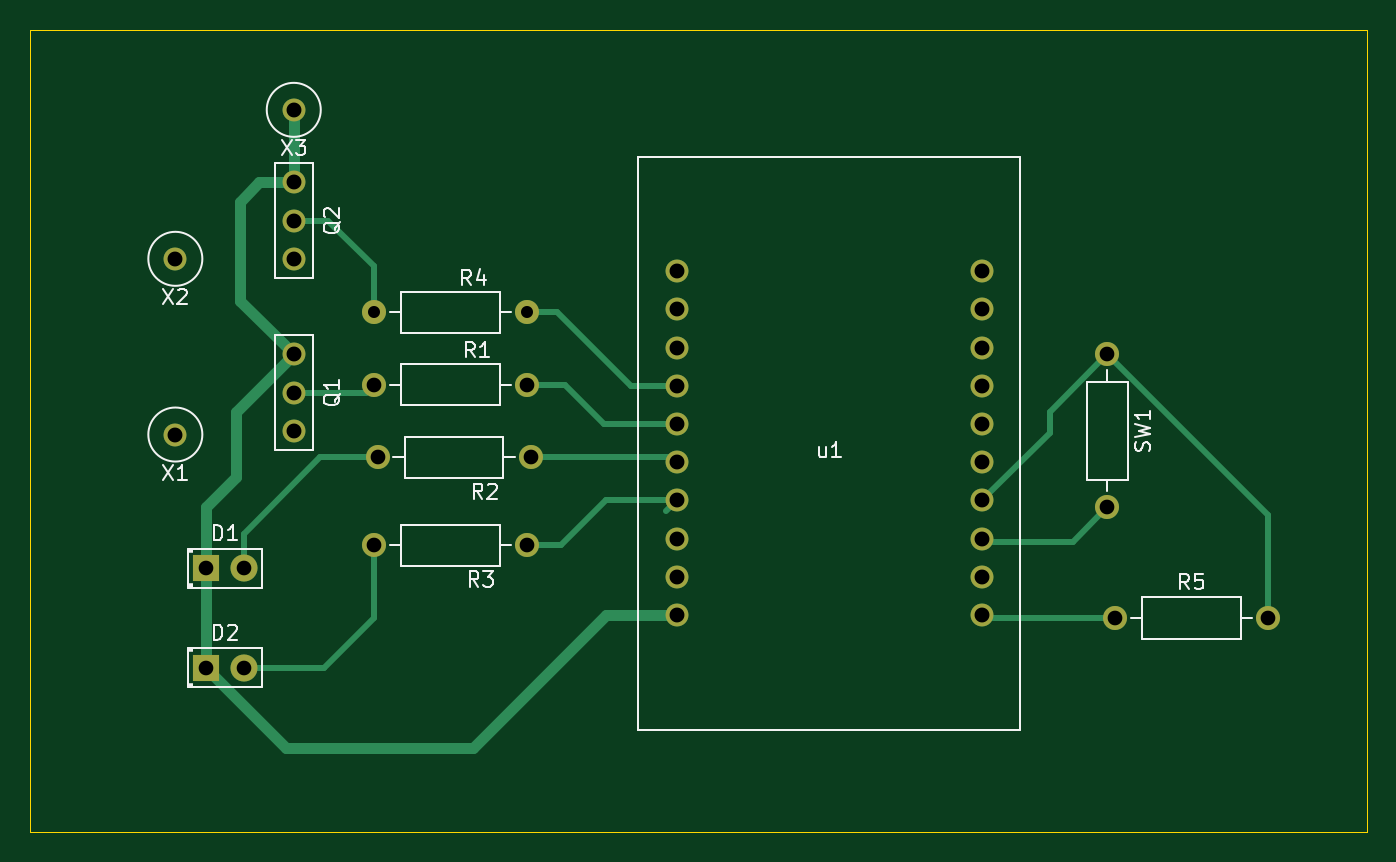
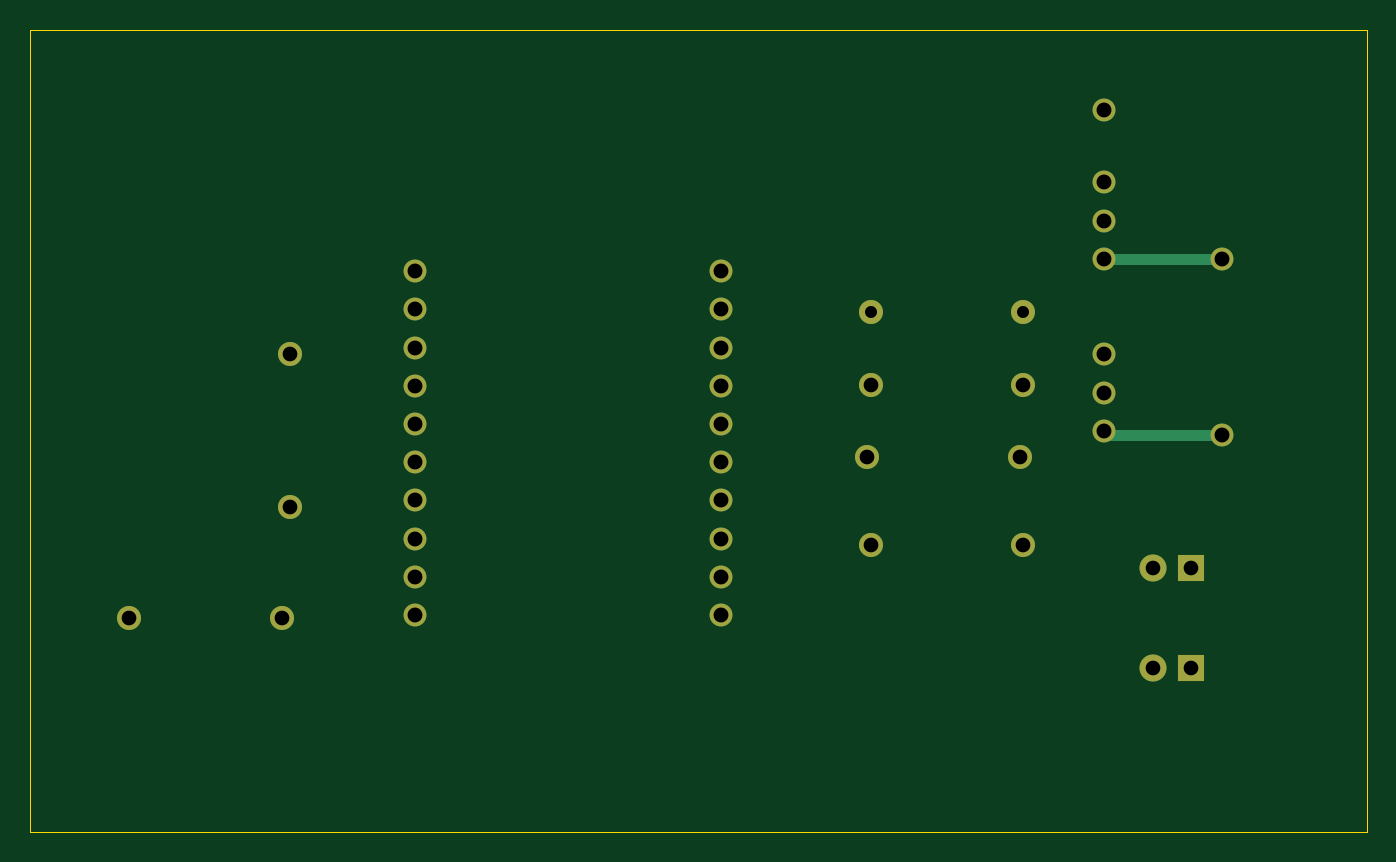
Circuit board: 10 layer files. Board 88.9 x 53.3 mm.
- bottom_copper: SmartLights-B_Cu.gbl (2237 bytes)
- bottom_mask: SmartLights-B_Mask.gbs (1821 bytes)
- paste: SmartLights-B_Paste.gbp (500 bytes)
- bottom_silk: SmartLights-B_SilkS.gbo (501 bytes)
- outline: SmartLights-Edge_Cuts.gm1 (736 bytes)
- top_copper: SmartLights-F_Cu.gtl (4652 bytes)
- top_mask: SmartLights-F_Mask.gts (1821 bytes)
- paste: SmartLights-F_Paste.gtp (500 bytes)
- top_silk: SmartLights-F_SilkS.gto (12052 bytes)
- drill: SmartLights-PTH.drl (711 bytes)

=== bottom_copper: SmartLights-B_Cu.gbl ===
G04 #@! TF.GenerationSoftware,KiCad,Pcbnew,(5.1.10)-1*
G04 #@! TF.CreationDate,2021-11-08T21:38:05-05:00*
G04 #@! TF.ProjectId,SmartLights,536d6172-744c-4696-9768-74732e6b6963,rev?*
G04 #@! TF.SameCoordinates,Original*
G04 #@! TF.FileFunction,Copper,L2,Bot*
G04 #@! TF.FilePolarity,Positive*
%FSLAX46Y46*%
G04 Gerber Fmt 4.6, Leading zero omitted, Abs format (unit mm)*
G04 Created by KiCad (PCBNEW (5.1.10)-1) date 2021-11-08 21:38:05*
%MOMM*%
%LPD*%
G01*
G04 APERTURE LIST*
G04 #@! TA.AperFunction,ComponentPad*
%ADD10O,1.600000X1.600000*%
G04 #@! TD*
G04 #@! TA.AperFunction,ComponentPad*
%ADD11C,1.600000*%
G04 #@! TD*
G04 #@! TA.AperFunction,ComponentPad*
%ADD12R,1.800000X1.800000*%
G04 #@! TD*
G04 #@! TA.AperFunction,ComponentPad*
%ADD13C,1.800000*%
G04 #@! TD*
G04 #@! TA.AperFunction,ComponentPad*
%ADD14C,1.524000*%
G04 #@! TD*
G04 #@! TA.AperFunction,Conductor*
%ADD15C,0.762000*%
G04 #@! TD*
G04 APERTURE END LIST*
D10*
X140208000Y-100330000D03*
D11*
X140208000Y-90170000D03*
D10*
X150876000Y-107696000D03*
D11*
X140716000Y-107696000D03*
D10*
X91440000Y-87376000D03*
D11*
X101600000Y-87376000D03*
D10*
X91440000Y-102870000D03*
D11*
X101600000Y-102870000D03*
D10*
X91694000Y-97028000D03*
D11*
X101854000Y-97028000D03*
D10*
X91440000Y-92202000D03*
D11*
X101600000Y-92202000D03*
D12*
X80264000Y-104394000D03*
D13*
X82804000Y-104394000D03*
X82804000Y-110998000D03*
D12*
X80264000Y-110998000D03*
D14*
X86106000Y-90170000D03*
X86106000Y-92710000D03*
X86106000Y-95250000D03*
X86106000Y-83820000D03*
X86106000Y-81280000D03*
X86106000Y-78740000D03*
X111566001Y-84642001D03*
X111566001Y-87182001D03*
X111566001Y-89722001D03*
X111566001Y-92262001D03*
X111566001Y-94802001D03*
X111566001Y-97342001D03*
X111566001Y-99882001D03*
X111566001Y-102422001D03*
X111566001Y-104962001D03*
X111566001Y-107502001D03*
X131886001Y-94802001D03*
X131886001Y-89722001D03*
X131886001Y-84642001D03*
X131886001Y-97342001D03*
X131886001Y-99882001D03*
X131886001Y-102422001D03*
X131886001Y-87182001D03*
X131886001Y-92262001D03*
X131886001Y-104962001D03*
X131886001Y-107502001D03*
X78232000Y-95504000D03*
X78232000Y-83820000D03*
X86106000Y-73914000D03*
D15*
X78232000Y-95504000D02*
X85852000Y-95504000D01*
X86106000Y-83820000D02*
X78232000Y-83820000D01*
M02*

=== bottom_mask: SmartLights-B_Mask.gbs ===
G04 #@! TF.GenerationSoftware,KiCad,Pcbnew,(5.1.10)-1*
G04 #@! TF.CreationDate,2021-11-08T21:38:05-05:00*
G04 #@! TF.ProjectId,SmartLights,536d6172-744c-4696-9768-74732e6b6963,rev?*
G04 #@! TF.SameCoordinates,Original*
G04 #@! TF.FileFunction,Soldermask,Bot*
G04 #@! TF.FilePolarity,Negative*
%FSLAX46Y46*%
G04 Gerber Fmt 4.6, Leading zero omitted, Abs format (unit mm)*
G04 Created by KiCad (PCBNEW (5.1.10)-1) date 2021-11-08 21:38:05*
%MOMM*%
%LPD*%
G01*
G04 APERTURE LIST*
%ADD10O,1.600000X1.600000*%
%ADD11C,1.600000*%
%ADD12R,1.800000X1.800000*%
%ADD13C,1.800000*%
%ADD14C,1.524000*%
G04 APERTURE END LIST*
D10*
X140208000Y-100330000D03*
D11*
X140208000Y-90170000D03*
D10*
X150876000Y-107696000D03*
D11*
X140716000Y-107696000D03*
D10*
X91440000Y-87376000D03*
D11*
X101600000Y-87376000D03*
D10*
X91440000Y-102870000D03*
D11*
X101600000Y-102870000D03*
D10*
X91694000Y-97028000D03*
D11*
X101854000Y-97028000D03*
D10*
X91440000Y-92202000D03*
D11*
X101600000Y-92202000D03*
D12*
X80264000Y-104394000D03*
D13*
X82804000Y-104394000D03*
X82804000Y-110998000D03*
D12*
X80264000Y-110998000D03*
D14*
X86106000Y-90170000D03*
X86106000Y-92710000D03*
X86106000Y-95250000D03*
X86106000Y-83820000D03*
X86106000Y-81280000D03*
X86106000Y-78740000D03*
X111566001Y-84642001D03*
X111566001Y-87182001D03*
X111566001Y-89722001D03*
X111566001Y-92262001D03*
X111566001Y-94802001D03*
X111566001Y-97342001D03*
X111566001Y-99882001D03*
X111566001Y-102422001D03*
X111566001Y-104962001D03*
X111566001Y-107502001D03*
X131886001Y-94802001D03*
X131886001Y-89722001D03*
X131886001Y-84642001D03*
X131886001Y-97342001D03*
X131886001Y-99882001D03*
X131886001Y-102422001D03*
X131886001Y-87182001D03*
X131886001Y-92262001D03*
X131886001Y-104962001D03*
X131886001Y-107502001D03*
X78232000Y-95504000D03*
X78232000Y-83820000D03*
X86106000Y-73914000D03*
M02*

=== paste: SmartLights-B_Paste.gbp ===
G04 #@! TF.GenerationSoftware,KiCad,Pcbnew,(5.1.10)-1*
G04 #@! TF.CreationDate,2021-11-08T21:38:05-05:00*
G04 #@! TF.ProjectId,SmartLights,536d6172-744c-4696-9768-74732e6b6963,rev?*
G04 #@! TF.SameCoordinates,Original*
G04 #@! TF.FileFunction,Paste,Bot*
G04 #@! TF.FilePolarity,Positive*
%FSLAX46Y46*%
G04 Gerber Fmt 4.6, Leading zero omitted, Abs format (unit mm)*
G04 Created by KiCad (PCBNEW (5.1.10)-1) date 2021-11-08 21:38:05*
%MOMM*%
%LPD*%
G01*
G04 APERTURE LIST*
G04 APERTURE END LIST*
M02*

=== bottom_silk: SmartLights-B_SilkS.gbo ===
G04 #@! TF.GenerationSoftware,KiCad,Pcbnew,(5.1.10)-1*
G04 #@! TF.CreationDate,2021-11-08T21:38:05-05:00*
G04 #@! TF.ProjectId,SmartLights,536d6172-744c-4696-9768-74732e6b6963,rev?*
G04 #@! TF.SameCoordinates,Original*
G04 #@! TF.FileFunction,Legend,Bot*
G04 #@! TF.FilePolarity,Positive*
%FSLAX46Y46*%
G04 Gerber Fmt 4.6, Leading zero omitted, Abs format (unit mm)*
G04 Created by KiCad (PCBNEW (5.1.10)-1) date 2021-11-08 21:38:05*
%MOMM*%
%LPD*%
G01*
G04 APERTURE LIST*
G04 APERTURE END LIST*
M02*

=== outline: SmartLights-Edge_Cuts.gm1 ===
G04 #@! TF.GenerationSoftware,KiCad,Pcbnew,(5.1.10)-1*
G04 #@! TF.CreationDate,2021-11-08T21:38:05-05:00*
G04 #@! TF.ProjectId,SmartLights,536d6172-744c-4696-9768-74732e6b6963,rev?*
G04 #@! TF.SameCoordinates,Original*
G04 #@! TF.FileFunction,Profile,NP*
%FSLAX46Y46*%
G04 Gerber Fmt 4.6, Leading zero omitted, Abs format (unit mm)*
G04 Created by KiCad (PCBNEW (5.1.10)-1) date 2021-11-08 21:38:05*
%MOMM*%
%LPD*%
G01*
G04 APERTURE LIST*
G04 #@! TA.AperFunction,Profile*
%ADD10C,0.050000*%
G04 #@! TD*
G04 APERTURE END LIST*
D10*
X68580000Y-121920000D02*
X68580000Y-68580000D01*
X157480000Y-121920000D02*
X68580000Y-121920000D01*
X157480000Y-68580000D02*
X157480000Y-121920000D01*
X68580000Y-68580000D02*
X157480000Y-68580000D01*
M02*

=== top_copper: SmartLights-F_Cu.gtl ===
G04 #@! TF.GenerationSoftware,KiCad,Pcbnew,(5.1.10)-1*
G04 #@! TF.CreationDate,2021-11-08T21:38:05-05:00*
G04 #@! TF.ProjectId,SmartLights,536d6172-744c-4696-9768-74732e6b6963,rev?*
G04 #@! TF.SameCoordinates,Original*
G04 #@! TF.FileFunction,Copper,L1,Top*
G04 #@! TF.FilePolarity,Positive*
%FSLAX46Y46*%
G04 Gerber Fmt 4.6, Leading zero omitted, Abs format (unit mm)*
G04 Created by KiCad (PCBNEW (5.1.10)-1) date 2021-11-08 21:38:05*
%MOMM*%
%LPD*%
G01*
G04 APERTURE LIST*
G04 #@! TA.AperFunction,ComponentPad*
%ADD10O,1.600000X1.600000*%
G04 #@! TD*
G04 #@! TA.AperFunction,ComponentPad*
%ADD11C,1.600000*%
G04 #@! TD*
G04 #@! TA.AperFunction,ComponentPad*
%ADD12R,1.800000X1.800000*%
G04 #@! TD*
G04 #@! TA.AperFunction,ComponentPad*
%ADD13C,1.800000*%
G04 #@! TD*
G04 #@! TA.AperFunction,ComponentPad*
%ADD14C,1.524000*%
G04 #@! TD*
G04 #@! TA.AperFunction,Conductor*
%ADD15C,0.762000*%
G04 #@! TD*
G04 #@! TA.AperFunction,Conductor*
%ADD16C,0.381000*%
G04 #@! TD*
G04 APERTURE END LIST*
D10*
X140208000Y-100330000D03*
D11*
X140208000Y-90170000D03*
D10*
X150876000Y-107696000D03*
D11*
X140716000Y-107696000D03*
D10*
X91440000Y-87376000D03*
D11*
X101600000Y-87376000D03*
D10*
X91440000Y-102870000D03*
D11*
X101600000Y-102870000D03*
D10*
X91694000Y-97028000D03*
D11*
X101854000Y-97028000D03*
D10*
X91440000Y-92202000D03*
D11*
X101600000Y-92202000D03*
D12*
X80264000Y-104394000D03*
D13*
X82804000Y-104394000D03*
X82804000Y-110998000D03*
D12*
X80264000Y-110998000D03*
D14*
X86106000Y-90170000D03*
X86106000Y-92710000D03*
X86106000Y-95250000D03*
X86106000Y-83820000D03*
X86106000Y-81280000D03*
X86106000Y-78740000D03*
X111566001Y-84642001D03*
X111566001Y-87182001D03*
X111566001Y-89722001D03*
X111566001Y-92262001D03*
X111566001Y-94802001D03*
X111566001Y-97342001D03*
X111566001Y-99882001D03*
X111566001Y-102422001D03*
X111566001Y-104962001D03*
X111566001Y-107502001D03*
X131886001Y-94802001D03*
X131886001Y-89722001D03*
X131886001Y-84642001D03*
X131886001Y-97342001D03*
X131886001Y-99882001D03*
X131886001Y-102422001D03*
X131886001Y-87182001D03*
X131886001Y-92262001D03*
X131886001Y-104962001D03*
X131886001Y-107502001D03*
X78232000Y-95504000D03*
X78232000Y-83820000D03*
X86106000Y-73914000D03*
D15*
X80264000Y-110998000D02*
X80264000Y-104394000D01*
X86106000Y-73914000D02*
X86106000Y-78740000D01*
X111566001Y-107502001D02*
X106873999Y-107502001D01*
X106873999Y-107502001D02*
X98044000Y-116332000D01*
X85598000Y-116332000D02*
X80264000Y-110998000D01*
X98044000Y-116332000D02*
X85598000Y-116332000D01*
X80264000Y-104394000D02*
X80264000Y-100330000D01*
X80264000Y-100330000D02*
X82296000Y-98298000D01*
X82296000Y-93980000D02*
X86106000Y-90170000D01*
X82296000Y-98298000D02*
X82296000Y-93980000D01*
X86106000Y-78740000D02*
X83820000Y-78740000D01*
X83820000Y-78740000D02*
X82550000Y-80010000D01*
X82550000Y-86614000D02*
X86106000Y-90170000D01*
X82550000Y-80010000D02*
X82550000Y-86614000D01*
D16*
X82804000Y-104394000D02*
X82804000Y-102108000D01*
X87884000Y-97028000D02*
X91694000Y-97028000D01*
X82804000Y-102108000D02*
X87884000Y-97028000D01*
X83058000Y-110744000D02*
X82804000Y-110998000D01*
X91440000Y-102870000D02*
X91440000Y-107696000D01*
X88138000Y-110998000D02*
X82804000Y-110998000D01*
X91440000Y-107696000D02*
X88138000Y-110998000D01*
X90932000Y-92710000D02*
X91440000Y-92202000D01*
X86106000Y-92710000D02*
X90932000Y-92710000D01*
X85852000Y-95504000D02*
X86106000Y-95250000D01*
X86106000Y-81280000D02*
X88392000Y-81280000D01*
X91440000Y-84328000D02*
X91440000Y-87376000D01*
X88392000Y-81280000D02*
X91440000Y-84328000D01*
X111566001Y-94802001D02*
X106740001Y-94802001D01*
X104140000Y-92202000D02*
X101600000Y-92202000D01*
X106740001Y-94802001D02*
X104140000Y-92202000D01*
X111252000Y-97028000D02*
X111566001Y-97342001D01*
X101854000Y-97028000D02*
X111252000Y-97028000D01*
X110864002Y-100584000D02*
X111566001Y-99882001D01*
X101600000Y-102870000D02*
X103886000Y-102870000D01*
X106873999Y-99882001D02*
X111566001Y-99882001D01*
X103886000Y-102870000D02*
X106873999Y-99882001D01*
X101600000Y-87376000D02*
X103632000Y-87376000D01*
X108518001Y-92262001D02*
X111566001Y-92262001D01*
X103632000Y-87376000D02*
X108518001Y-92262001D01*
X132080000Y-107696000D02*
X131886001Y-107502001D01*
X140716000Y-107696000D02*
X132080000Y-107696000D01*
X150876000Y-100838000D02*
X140208000Y-90170000D01*
X150876000Y-107696000D02*
X150876000Y-100838000D01*
X131886001Y-99882001D02*
X136398000Y-95370002D01*
X136398000Y-93980000D02*
X140208000Y-90170000D01*
X136398000Y-95370002D02*
X136398000Y-93980000D01*
X140208000Y-100330000D02*
X137922000Y-102616000D01*
X132080000Y-102616000D02*
X131886001Y-102422001D01*
X137922000Y-102616000D02*
X132080000Y-102616000D01*
M02*

=== top_mask: SmartLights-F_Mask.gts ===
G04 #@! TF.GenerationSoftware,KiCad,Pcbnew,(5.1.10)-1*
G04 #@! TF.CreationDate,2021-11-08T21:38:05-05:00*
G04 #@! TF.ProjectId,SmartLights,536d6172-744c-4696-9768-74732e6b6963,rev?*
G04 #@! TF.SameCoordinates,Original*
G04 #@! TF.FileFunction,Soldermask,Top*
G04 #@! TF.FilePolarity,Negative*
%FSLAX46Y46*%
G04 Gerber Fmt 4.6, Leading zero omitted, Abs format (unit mm)*
G04 Created by KiCad (PCBNEW (5.1.10)-1) date 2021-11-08 21:38:05*
%MOMM*%
%LPD*%
G01*
G04 APERTURE LIST*
%ADD10O,1.600000X1.600000*%
%ADD11C,1.600000*%
%ADD12R,1.800000X1.800000*%
%ADD13C,1.800000*%
%ADD14C,1.524000*%
G04 APERTURE END LIST*
D10*
X140208000Y-100330000D03*
D11*
X140208000Y-90170000D03*
D10*
X150876000Y-107696000D03*
D11*
X140716000Y-107696000D03*
D10*
X91440000Y-87376000D03*
D11*
X101600000Y-87376000D03*
D10*
X91440000Y-102870000D03*
D11*
X101600000Y-102870000D03*
D10*
X91694000Y-97028000D03*
D11*
X101854000Y-97028000D03*
D10*
X91440000Y-92202000D03*
D11*
X101600000Y-92202000D03*
D12*
X80264000Y-104394000D03*
D13*
X82804000Y-104394000D03*
X82804000Y-110998000D03*
D12*
X80264000Y-110998000D03*
D14*
X86106000Y-90170000D03*
X86106000Y-92710000D03*
X86106000Y-95250000D03*
X86106000Y-83820000D03*
X86106000Y-81280000D03*
X86106000Y-78740000D03*
X111566001Y-84642001D03*
X111566001Y-87182001D03*
X111566001Y-89722001D03*
X111566001Y-92262001D03*
X111566001Y-94802001D03*
X111566001Y-97342001D03*
X111566001Y-99882001D03*
X111566001Y-102422001D03*
X111566001Y-104962001D03*
X111566001Y-107502001D03*
X131886001Y-94802001D03*
X131886001Y-89722001D03*
X131886001Y-84642001D03*
X131886001Y-97342001D03*
X131886001Y-99882001D03*
X131886001Y-102422001D03*
X131886001Y-87182001D03*
X131886001Y-92262001D03*
X131886001Y-104962001D03*
X131886001Y-107502001D03*
X78232000Y-95504000D03*
X78232000Y-83820000D03*
X86106000Y-73914000D03*
M02*

=== paste: SmartLights-F_Paste.gtp ===
G04 #@! TF.GenerationSoftware,KiCad,Pcbnew,(5.1.10)-1*
G04 #@! TF.CreationDate,2021-11-08T21:38:05-05:00*
G04 #@! TF.ProjectId,SmartLights,536d6172-744c-4696-9768-74732e6b6963,rev?*
G04 #@! TF.SameCoordinates,Original*
G04 #@! TF.FileFunction,Paste,Top*
G04 #@! TF.FilePolarity,Positive*
%FSLAX46Y46*%
G04 Gerber Fmt 4.6, Leading zero omitted, Abs format (unit mm)*
G04 Created by KiCad (PCBNEW (5.1.10)-1) date 2021-11-08 21:38:05*
%MOMM*%
%LPD*%
G01*
G04 APERTURE LIST*
G04 APERTURE END LIST*
M02*

=== top_silk: SmartLights-F_SilkS.gto (12052 bytes, source omitted) ===
=== drill: SmartLights-PTH.drl ===
M48
INCH,TZ
T1C0.0315
T2C0.0384
T3C0.0385
T4C0.0390
%
G90
G05
T1
X36000Y-34400
X40000Y-34400
T2
X31600Y-41100
X31600Y-43700
X32600Y-41100
X32600Y-43700
T3
X36000Y-36300
X36000Y-40500
X36100Y-38200
X40000Y-36300
X40000Y-40500
X40100Y-38200
X55200Y-35500
X55200Y-39500
X55400Y-42400
X59400Y-42400
T4
X30800Y-33000
X30800Y-37600
X33900Y-29100
X33900Y-31000
X33900Y-32000
X33900Y-33000
X33900Y-35500
X33900Y-36500
X33900Y-37500
X43924Y-33324
X43924Y-34324
X43924Y-35324
X43924Y-36324
X43924Y-37324
X43924Y-38324
X43924Y-39324
X43924Y-40324
X43924Y-41324
X43924Y-42324
X51924Y-33324
X51924Y-34324
X51924Y-35324
X51924Y-36324
X51924Y-37324
X51924Y-38324
X51924Y-39324
X51924Y-40324
X51924Y-41324
X51924Y-42324
T0
M30

